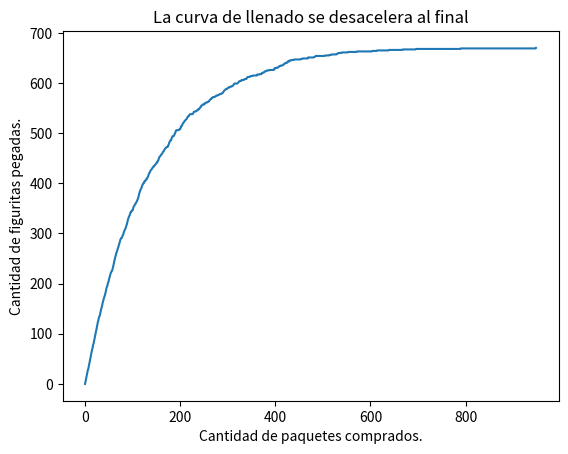

Source code (Python):
#%%
import numpy as np
import random
from matplotlib import pyplot as plt

def crear_album(figus_total):
    return np.zeros(figus_total,dtype = int)

def album_incompleto(A):
    return True if 0 in A else False

def comprar_paquete(figus_total,figus_paquete):
    return [random.randint(0,figus_total-1) for figu in range(figus_paquete)]

def cuantos_paquetes(figus_total, figus_paquete):
    album = crear_album(figus_total)
    paquetes = 0
    while 0 in album:
        for figurita in comprar_paquete(figus_total,figus_paquete):
            album[figurita] = 1 if album[figurita] == 0 else album[figurita] + 1
        paquetes += 1
    return paquetes

def experimento_paquetes(n_repeticiones,figus_total,figus_paquetes):
    lista_total_paquetes = [cuantos_paquetes(figus_total,figus_paquetes) for _ in range(n_repeticiones)]
    return np.mean(lista_total_paquetes)


def calcular_historia_figus_pegadas(figus_total, figus_paquete):
    album = crear_album(figus_total)
    historia_figus_pegadas = [0]
    while album_incompleto(album):
        paquete = comprar_paquete(figus_total, figus_paquete)
        while paquete:
            album[paquete.pop()] = 1
        figus_pegadas = (album>0).sum()
        historia_figus_pegadas.append(figus_pegadas)        
    return historia_figus_pegadas
#%%

figus_total = 670
figus_paquete = 5

plt.plot(calcular_historia_figus_pegadas(figus_total, figus_paquete))
plt.xlabel("Cantidad de paquetes comprados.")
plt.ylabel("Cantidad de figuritas pegadas.")
plt.title("La curva de llenado se desacelera al final")
plt.show()
